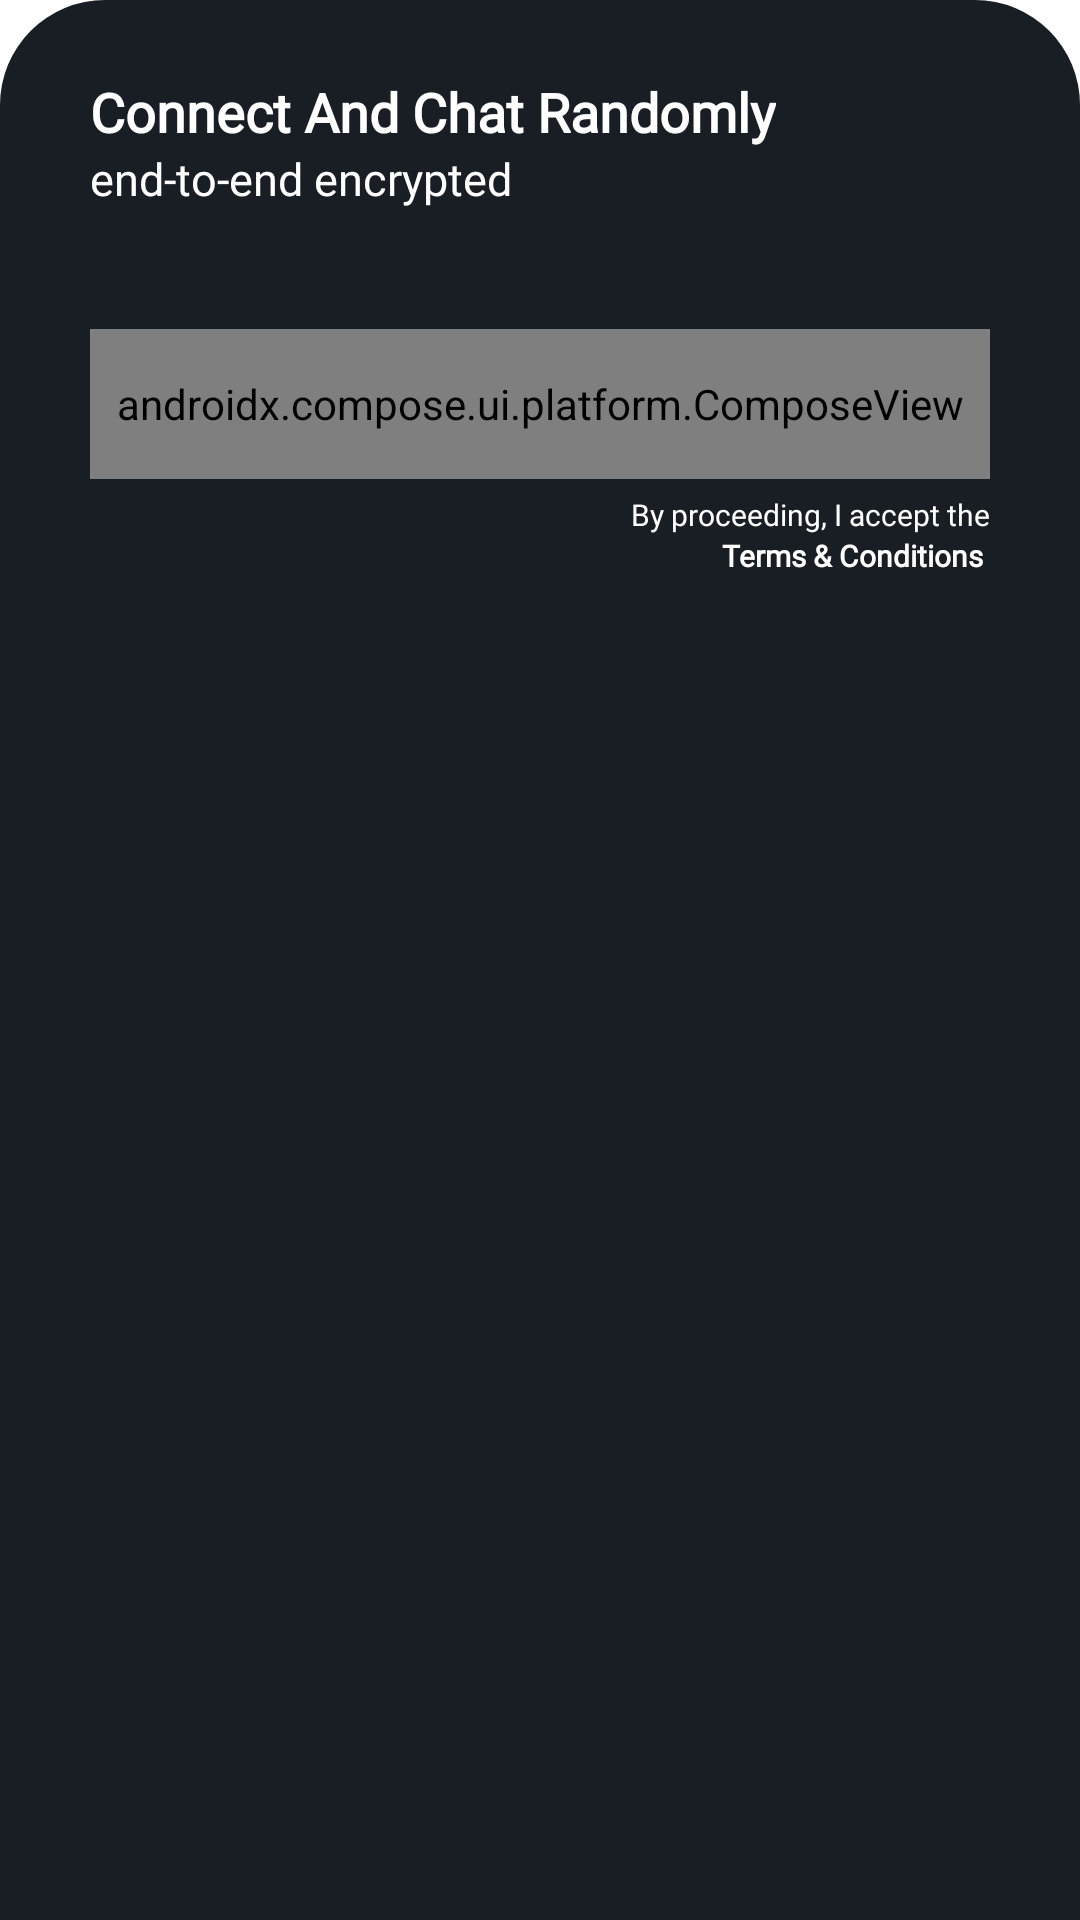

Produce the Android XML layout that renders to this screen, including the resource entries it uses.
<!-- AndroidManifest.xml: application theme Theme.ChatApp -->
<!-- res/layout/layout_join_chatroom.xml -->
<?xml version="1.0" encoding="utf-8"?>
<androidx.constraintlayout.widget.ConstraintLayout xmlns:android="http://schemas.android.com/apk/res/android"
    xmlns:app="http://schemas.android.com/apk/res-auto"
    android:layout_width="match_parent"
    android:layout_height="match_parent"
    android:background="@drawable/bg_darkgray"
    app:layout_constraintBottom_toBottomOf="parent">

    <TextView
        android:id="@+id/connectChatTv"
        android:layout_width="wrap_content"
        android:layout_height="wrap_content"
        android:fontFamily="@font/sans_med"
        android:paddingStart="30dp"
        android:paddingTop="25dp"
        android:text="Connect And Chat Randomly"
        android:textColor="@color/white"
        android:textSize="18sp"
        android:textStyle="bold"
        app:layout_constraintStart_toStartOf="parent"
        app:layout_constraintTop_toTopOf="parent" />

    <TextView
        android:id="@+id/endToEndTv"
        android:layout_width="wrap_content"
        android:layout_height="wrap_content"
        android:fontFamily="@font/sans_regular"
        android:paddingStart="30dp"
        android:text="end-to-end encrypted"
        android:textColor="@color/white"
        android:textSize="15sp"
        app:layout_constraintStart_toStartOf="parent"
        app:layout_constraintTop_toBottomOf="@id/connectChatTv" />

    <androidx.compose.ui.platform.ComposeView
        android:id="@+id/composeView"
        android:layout_width="match_parent"
        android:layout_height="50dp"
        android:layout_marginStart="30dp"
        android:layout_marginTop="40dp"
        android:layout_marginEnd="30dp"
        app:layout_constraintEnd_toEndOf="parent"
        app:layout_constraintStart_toStartOf="parent"
        app:layout_constraintTop_toBottomOf="@id/endToEndTv" />

    <TextView
        android:id="@+id/byProceedingTv"
        android:layout_width="wrap_content"
        android:layout_height="wrap_content"
        android:fontFamily="@font/sans_med"
        android:paddingStart="30dp"
        android:paddingTop="5dp"
        android:text="By proceeding, I accept the"
        android:textColor="@color/white"
        android:textSize="10sp"
        app:layout_constraintEnd_toEndOf="@id/composeView"
        app:layout_constraintTop_toBottomOf="@id/composeView" />

    <TextView
        android:id="@+id/tncTv"
        android:layout_width="wrap_content"
        android:layout_height="wrap_content"
        android:fontFamily="@font/sans_regular"
        android:paddingBottom="45dp"
        android:text="@string/terms_and_conditions"
        android:textColor="@color/white"
        android:textSize="10sp"
        android:textStyle="bold"
        app:layout_constraintEnd_toEndOf="@id/composeView"
        app:layout_constraintTop_toBottomOf="@id/byProceedingTv" />

</androidx.constraintlayout.widget.ConstraintLayout>
<!-- resources referenced by this layout -->
<resources>
  <color name="white">#FFFFFFFF</color>
  <!-- drawable bg_darkgray (drawable) -->
  <shape xmlns:android="http://schemas.android.com/apk/res/android">
      <solid android:color="@color/dark_gray" /> 
      <corners
          android:topLeftRadius="35dp"
          android:topRightRadius="35dp" />
  </shape>
  <string name="terms_and_conditions"><b>Terms &amp; Conditions </b> </string>
  <style name="Theme.ChatApp" parent="Theme.MaterialComponents.DayNight.NoActionBar">
          
          <item name="colorPrimary">#1bb3f5</item>
          <item name="colorPrimaryVariant">#1bb3f5</item>
          <item name="colorOnPrimary">@color/white</item>
          
          <item name="colorSecondary">@color/dark_gray</item>
          <item name="colorSecondaryVariant">@color/teal_700</item>
          <item name="colorOnSecondary">@color/black</item>
          
          <item name="android:statusBarColor">@color/app_bg</item>
          
          <item name="textInputStyle">@style/Widget.MaterialComponents.TextInputLayout.OutlinedBox
          </item>
          <item name="bottomSheetDialogTheme">@style/AppBottomSheetDialogTheme</item>
      </style>
  <color name="dark_gray">#191D24</color>
  <color name="teal_700">#FF018786</color>
  <color name="black">#FF000000</color>
  <color name="app_bg">#404040</color>
  <style name="AppBottomSheetDialogTheme" parent="Theme.Design.BottomSheetDialog">
          <item name="android:windowSoftInputMode">adjustResize</item>
          <item name="android:windowIsFloating">false</item>
          <item name="bottomSheetStyle">@style/AppModelStyleBottom</item>
      </style>
  <style name="AppModelStyleBottom" parent="Widget.Design.BottomSheet.Modal">
          <item name="android:windowSoftInputMode">adjustResize</item>
          <item name="android:windowIsFloating">false</item>
          <item name="bottomSheetStyle">@style/AppModelStyleBottom</item>
          <item name="android:background">@drawable/bg_bottomsheet_round</item>
      </style>
  <!-- drawable bg_bottomsheet_round (drawable) -->
  <shape xmlns:android="http://schemas.android.com/apk/res/android"
      android:shape="rectangle">
      <solid android:color="@color/dark_gray" />
      <corners
          android:topLeftRadius="18dp"
          android:topRightRadius="18dp" />
  </shape>
</resources>
